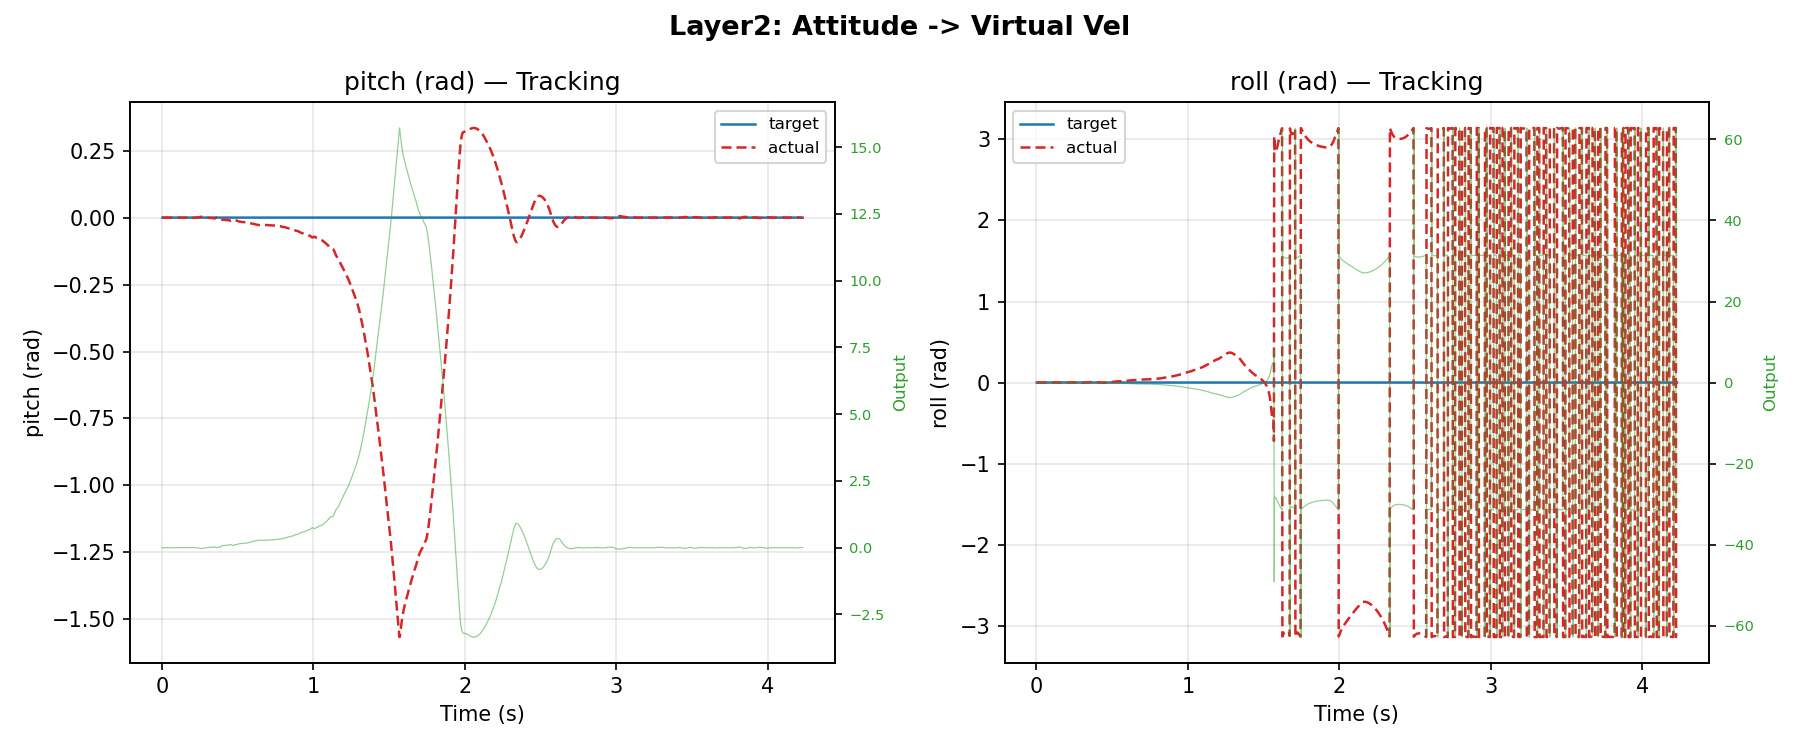

The table this chart was drawn from, first rows:
step, timestamp, target[0], actual[0], error[0], P[0], I[0], D[0], integral[0], output[0], target[1], actual[1], error[1], P[1], I[1], D[1], integral[1], output[1]
0, 0.002, -0, 0, -0, -0, 0, -0, 0, 0, 0, 0, 0, 0, 0, 0, 0, 0
1, 0.004, -0, 0, -0, -0, 0, 0, 0, 0, 0, 0, 0, 0, 0, 0, 0, 0
2, 0.006, 0, -4.98891e-08, 4.98891e-08, 4.98891e-07, 0, 2.49446e-07, 4.98891e-11, 7.48337e-07, 0, -8.90013e-10, 8.90013e-10, 8.90013e-09, 0, 4.45006e-09, 8.90013e-13, 1.33502e-08
3, 0.008, 0, -2.23892e-07, 2.23892e-07, 2.23892e-06, 0, 8.70015e-07, 3.2367e-10, 3.10894e-06, 0, 9.02596e-10, -9.02596e-10, -9.02596e-09, 0, -8.96304e-09, 8.77429e-13, -1.7989e-08
4, 0.01, 0, -4.95424e-07, 4.95424e-07, 4.95424e-06, 0, 1.35766e-06, 1.04299e-09, 6.3119e-06, 0, 1.42732e-09, -1.42732e-09, -1.42732e-08, -0, -2.62363e-09, -1.45249e-12, -1.68968e-08
5, 0.012, 0, -8.40608e-07, 8.40608e-07, 8.40608e-06, 0, 1.72592e-06, 2.37902e-09, 1.0132e-05, 0, -1.85059e-09, 1.85059e-09, 1.85059e-08, -0, 1.63896e-08, -1.02922e-12, 3.48955e-08
6, 0.014, 0, -1.23974e-06, 1.23974e-06, 1.23974e-05, 0, 1.99564e-06, 4.45936e-09, 1.4393e-05, 0, -6.02028e-09, 6.02028e-09, 6.02028e-08, 0, 2.08485e-08, 6.84166e-12, 8.10513e-08
7, 0.016, 0, -1.67625e-06, 1.67625e-06, 1.67625e-05, 0, 2.18259e-06, 7.37535e-09, 1.89451e-05, 0, -1.13193e-08, 1.13193e-08, 1.13193e-07, 0, 2.6495e-08, 2.41812e-11, 1.39688e-07
8, 0.018, -0, -2.13659e-06, 2.13659e-06, 2.13659e-05, 0, 2.30167e-06, 1.11882e-08, 2.36675e-05, 0, -1.63503e-08, 1.63503e-08, 1.63503e-07, 0, 2.51553e-08, 5.18509e-11, 1.88659e-07
9, 0.02, -0, -2.60972e-06, 2.60972e-06, 2.60972e-05, 0, 2.36565e-06, 1.59345e-08, 2.84628e-05, 0, -1.98996e-08, 1.98996e-08, 1.98996e-07, 0, 1.7746e-08, 8.81008e-11, 2.16742e-07
10, 0.022, -0, -3.07764e-06, 3.07764e-06, 3.07764e-05, 0, 2.3396e-06, 2.16219e-08, 3.3116e-05, 0, -3.79925e-08, 3.79925e-08, 3.79925e-07, 0, 9.04648e-08, 1.45993e-10, 4.7039e-07
11, 0.024, -0, -3.54354e-06, 3.54354e-06, 3.54354e-05, 0, 2.32953e-06, 2.8243e-08, 3.77649e-05, 0, -5.45158e-08, 5.45158e-08, 5.45158e-07, 0, 8.26166e-08, 2.38501e-10, 6.27775e-07
12, 0.026, -0, -4.00524e-06, 4.00524e-06, 4.00524e-05, 0, 2.30851e-06, 3.57918e-08, 4.23609e-05, 0, -6.58875e-08, 6.58875e-08, 6.58875e-07, 0, 5.68584e-08, 3.58905e-10, 7.15734e-07
13, 0.028, -0, -4.45893e-06, 4.45893e-06, 4.45893e-05, 0, 2.26843e-06, 4.4256e-08, 4.68577e-05, 0, -7.53047e-08, 7.53047e-08, 7.53047e-07, 0, 4.70858e-08, 5.00097e-10, 8.00132e-07
14, 0.03, -0, -4.90362e-06, 4.90362e-06, 4.90362e-05, 0, 2.22346e-06, 5.36185e-08, 5.12597e-05, 0, -7.79928e-08, 7.79928e-08, 7.79928e-07, 0, 1.34407e-08, 6.53394e-10, 7.93369e-07
15, 0.032, -0, -5.341e-06, 5.341e-06, 5.341e-05, 0, 2.18688e-06, 6.38632e-08, 5.55969e-05, 0, -8.17036e-08, 8.17036e-08, 8.17036e-07, 0, 1.8554e-08, 8.13091e-10, 8.3559e-07
16, 0.034, -0, -5.77315e-06, 5.77315e-06, 5.77315e-05, 0, 2.16075e-06, 7.49773e-08, 5.98922e-05, 0, -6.39769e-08, 6.39769e-08, 6.39769e-07, 0, -8.86337e-08, 9.58771e-10, 5.51135e-07
17, 0.036, -0, -6.2051e-06, 6.2051e-06, 6.2051e-05, 0, 2.15975e-06, 8.69556e-08, 6.42107e-05, 0, -7.87191e-08, 7.87191e-08, 7.87191e-07, 0, 7.37112e-08, 1.10147e-09, 8.60902e-07
18, 0.038, -0, -6.63646e-06, 6.63646e-06, 6.63646e-05, 0, 2.15682e-06, 9.97971e-08, 6.85215e-05, 0, -5.84622e-08, 5.84622e-08, 5.84622e-07, 0, -1.01285e-07, 1.23865e-09, 4.83337e-07
19, 0.04, -0, -7.07644e-06, 7.07644e-06, 7.07644e-05, 0, 2.19987e-06, 1.1351e-07, 7.29643e-05, 0, -7.56597e-08, 7.56597e-08, 7.56597e-07, 0, 8.59878e-08, 1.37277e-09, 8.42585e-07
20, 0.042, -0, -7.52515e-06, 7.52515e-06, 7.52515e-05, 0, 2.24357e-06, 1.28112e-07, 7.74951e-05, 0, -5.32307e-08, 5.32307e-08, 5.32307e-07, 0, -1.12145e-07, 1.50166e-09, 4.20162e-07
21, 0.044, -0, -7.99558e-06, 7.99558e-06, 7.99558e-05, 0, 2.35212e-06, 1.43632e-07, 8.23079e-05, 0, -7.33517e-08, 7.33517e-08, 7.33517e-07, 0, 1.00605e-07, 1.62824e-09, 8.34122e-07
22, 0.046, 0, -8.4517e-06, 8.4517e-06, 8.4517e-05, 0, 2.28064e-06, 1.6008e-07, 8.67977e-05, 0, -1.20407e-07, 1.20407e-07, 1.20407e-06, 0, 2.35279e-07, 1.822e-09, 1.43935e-06
23, 0.048, -0, -8.92867e-06, 8.92867e-06, 8.92867e-05, 0, 2.38481e-06, 1.7746e-07, 9.16715e-05, 0, -2.01242e-07, 2.01242e-07, 2.01242e-06, 0, 4.04172e-07, 2.14365e-09, 2.41659e-06
24, 0.05, -0, -9.429e-06, 9.429e-06, 9.429e-05, 0, 2.50169e-06, 1.95818e-07, 9.67917e-05, 0, -2.92666e-07, 2.92666e-07, 2.92666e-06, 0, 4.57119e-07, 2.63756e-09, 3.38377e-06
25, 0.052, -0, -9.9814e-06, 9.9814e-06, 9.9814e-05, 0, 2.76198e-06, 2.15228e-07, 0.0001026, 0, -4.07178e-07, 4.07178e-07, 4.07178e-06, 0, 5.72564e-07, 3.3374e-09, 4.64435e-06
26, 0.054, -0, -1.05617e-05, 1.05617e-05, 0.0001056, 0, 2.90148e-06, 2.35771e-07, 0.0001085, 0, -5.29396e-07, 5.29396e-07, 5.29396e-06, 0, 6.11086e-07, 4.27398e-09, 5.90504e-06
27, 0.056, -0, -1.11994e-05, 1.11994e-05, 0.000112, 0, 3.18839e-06, 2.57532e-07, 0.0001152, 0, -6.6764e-07, 6.6764e-07, 6.6764e-06, 0, 6.91222e-07, 5.47101e-09, 7.36762e-06
28, 0.058, -0, -1.18705e-05, 1.18705e-05, 0.0001187, 0, 3.35549e-06, 2.80602e-07, 0.0001221, 0, -8.09084e-07, 8.09084e-07, 8.09084e-06, 0, 7.07221e-07, 6.94774e-09, 8.79806e-06
29, 0.06, -0, -1.26232e-05, 1.26232e-05, 0.0001262, 0, 3.76369e-06, 3.05096e-07, 0.00013, 0, -9.5732e-07, 9.5732e-07, 9.5732e-06, 0, 7.41179e-07, 8.71414e-09, 1.03144e-05
30, 0.062, -0, -1.34175e-05, 1.34175e-05, 0.0001342, 0, 3.97155e-06, 3.31136e-07, 0.0001381, 0, -1.10407e-06, 1.10407e-06, 1.10407e-05, 0, 7.33768e-07, 1.07755e-08, 1.17745e-05
31, 0.064, 0, -1.09313e-05, 1.09313e-05, 0.0001093, 0, -1.24309e-05, 3.55485e-07, 9.68825e-05, 0, -1.79712e-06, 1.79712e-06, 1.79712e-05, 0, 3.46525e-06, 1.36767e-08, 2.14365e-05
32, 0.066, 0, -8.3e-06, 8.3e-06, 8.3e-05, 0, -1.31567e-05, 3.74717e-07, 6.98432e-05, 0, -2.49854e-06, 2.49854e-06, 2.49854e-05, 0, 3.50711e-06, 1.79724e-08, 2.84926e-05
33, 0.068, -0, -5.23444e-06, 5.23444e-06, 5.23444e-05, 0, -1.53278e-05, 3.88251e-07, 3.70166e-05, 0, -3.12055e-06, 3.12055e-06, 3.12055e-05, 0, 3.11001e-06, 2.35915e-08, 3.43155e-05
34, 0.07, -0, -2.22154e-06, 2.22154e-06, 2.22154e-05, 0, -1.50645e-05, 3.95707e-07, 7.15095e-06, 0, -3.66277e-06, 3.66277e-06, 3.66277e-05, 0, 2.71113e-06, 3.03748e-08, 3.93388e-05
35, 0.072, -0, 1.19299e-06, -1.19299e-06, -1.19299e-05, 0, -1.70727e-05, 3.96736e-07, -2.90025e-05, 0, -4.18568e-06, 4.18568e-06, 4.18568e-05, 0, 2.61456e-06, 3.82233e-08, 4.44714e-05
36, 0.074, -0, 4.65868e-06, -4.65868e-06, -4.65868e-05, 0, -1.73285e-05, 3.90884e-07, -6.39153e-05, 0, -4.7336e-06, 4.7336e-06, 4.7336e-05, 0, 2.73958e-06, 4.71425e-08, 5.00756e-05
37, 0.076, -0, 8.56048e-06, -8.56048e-06, -8.56048e-05, 0, -1.9509e-05, 3.77665e-07, -0.0001051, 0, -5.4347e-06, 5.4347e-06, 5.4347e-05, 0, 3.50552e-06, 5.73108e-08, 5.78525e-05
38, 0.078, 0, 1.25171e-05, -1.25171e-05, -0.0001252, 0, -1.97829e-05, 3.56587e-07, -0.000145, 0, -6.18229e-06, 6.18229e-06, 6.18229e-05, 0, 3.73793e-06, 6.89278e-08, 6.55608e-05
39, 0.08, 0, 1.65268e-05, -1.65268e-05, -0.0001653, 0, -2.00486e-05, 3.27543e-07, -0.0001853, 0, -6.88861e-06, 6.88861e-06, 6.88861e-05, 0, 3.5316e-06, 8.19987e-08, 7.24177e-05
40, 0.082, 0, 2.06153e-05, -2.06153e-05, -0.0002062, 0, -2.04427e-05, 2.90401e-07, -0.0002266, 0, -7.62357e-06, 7.62357e-06, 7.62357e-05, 0, 3.67482e-06, 9.65109e-08, 7.99105e-05
41, 0.084, 0, 2.4781e-05, -2.4781e-05, -0.0002478, 0, -2.08283e-05, 2.45005e-07, -0.0002686, 0, -8.26318e-06, 8.26318e-06, 8.26318e-05, 0, 3.19805e-06, 1.12398e-07, 8.58298e-05
42, 0.086, -0, 2.90308e-05, -2.90308e-05, -0.0002903, 0, -2.12491e-05, 1.91193e-07, -0.0003116, 0, -8.96554e-06, 8.96554e-06, 8.96554e-05, 0, 3.51182e-06, 1.29626e-07, 9.31673e-05
43, 0.088, 0, 3.33389e-05, -3.33389e-05, -0.0003334, 0, -2.15405e-05, 1.28823e-07, -0.0003549, 0, -9.5131e-06, 9.5131e-06, 9.5131e-05, 0, 2.73778e-06, 1.48105e-07, 9.78688e-05
44, 0.09, -0, 3.77863e-05, -3.77863e-05, -0.0003779, 0, -2.22368e-05, 5.76983e-08, -0.0004001, 0, -1.01157e-05, 1.01157e-05, 0.0001012, 0, 3.01298e-06, 1.67734e-07, 0.0001042
45, 0.092, 0, 4.22884e-05, -4.22884e-05, -0.0004229, -0, -2.25105e-05, -2.23763e-08, -0.0004454, 0, -1.05051e-05, 1.05051e-05, 0.0001051, 0, 1.94705e-06, 1.88355e-07, 0.000107
46, 0.094, -0, 4.909e-05, -4.909e-05, -0.0004909, -0, -3.40081e-05, -1.13755e-07, -0.0005249, 0, -1.10668e-05, 1.10668e-05, 0.0001107, 0, 2.80826e-06, 2.09926e-07, 0.0001135
47, 0.096, -0, 5.61147e-05, -5.61147e-05, -0.0005611, -0, -3.51238e-05, -2.18959e-07, -0.0005963, -0, -1.15267e-05, 1.15267e-05, 0.0001153, 0, 2.29972e-06, 2.3252e-07, 0.0001176
48, 0.098, 0, 6.28332e-05, -6.28332e-05, -0.0006283, -0, -3.35922e-05, -3.37907e-07, -0.0006619, 0, -1.26248e-05, 1.26248e-05, 0.0001262, 0, 5.49044e-06, 2.56671e-07, 0.0001317
49, 0.1, 0, 6.98329e-05, -6.98329e-05, -0.0006983, -0, -3.49987e-05, -4.70574e-07, -0.0007333, -0, -1.36383e-05, 1.36383e-05, 0.0001364, 0, 5.06739e-06, 2.82934e-07, 0.0001414
50, 0.102, 0, 7.68071e-05, -7.68071e-05, -0.0007681, -0, -3.48707e-05, -6.17214e-07, -0.0008029, 0, -1.5359e-05, 1.5359e-05, 0.0001536, 0, 8.60372e-06, 3.11932e-07, 0.0001622
51, 0.104, 0, 8.41453e-05, -8.41453e-05, -0.0008415, -0, -3.66913e-05, -7.78166e-07, -0.0008781, 0, -1.69859e-05, 1.69859e-05, 0.0001699, 0, 8.13426e-06, 3.44277e-07, 0.000178
52, 0.106, 0, 9.12711e-05, -9.12711e-05, -0.0009127, -0, -3.5629e-05, -9.53582e-07, -0.0009483, 0, -1.94784e-05, 1.94784e-05, 0.0001948, 0, 1.24626e-05, 3.80741e-07, 0.0002072
53, 0.108, 0, 9.88622e-05, -9.88622e-05, -0.0009886, -0, -3.79551e-05, -1.14372e-06, -0.001027, 0, -2.18581e-05, 2.18581e-05, 0.0002186, 0, 1.18986e-05, 4.22077e-07, 0.0002305
54, 0.11, 0, 0.000107, -0.000107, -0.00107, -0, -4.07915e-05, -1.3496e-06, -0.001111, -0, -2.44457e-05, 2.44457e-05, 0.0002445, 0, 1.29378e-05, 4.68381e-07, 0.0002574
55, 0.112, 0, 0.0001157, -0.0001157, -0.001157, -0, -4.35937e-05, -1.57236e-06, -0.001201, 0, -2.69426e-05, 2.69426e-05, 0.0002694, 0, 1.24849e-05, 5.19769e-07, 0.0002819
56, 0.114, 0, 0.0001252, -0.0001252, -0.001252, -0, -4.71608e-05, -1.81327e-06, -0.001299, -0, -2.96593e-05, 2.96593e-05, 0.0002966, 0, 1.35835e-05, 5.76371e-07, 0.0003102
57, 0.116, 0, 0.0001353, -0.0001353, -0.001353, -0, -5.06209e-05, -2.07374e-06, -0.001404, 0, -3.23111e-05, 3.23111e-05, 0.0003231, 0, 1.32586e-05, 6.38342e-07, 0.0003364
58, 0.118, 0, 0.0001463, -0.0001463, -0.001463, -0, -5.50731e-05, -2.35534e-06, -0.001518, -0, -3.52157e-05, 3.52157e-05, 0.0003522, 0, 1.4523e-05, 7.05868e-07, 0.0003667
59, 0.12, 0, 0.0001582, -0.0001582, -0.001582, -0, -5.92982e-05, -2.65982e-06, -0.001641, 0, -3.80794e-05, 3.80794e-05, 0.0003808, 0, 1.43188e-05, 7.79164e-07, 0.0003951
... 2,055 more rows
